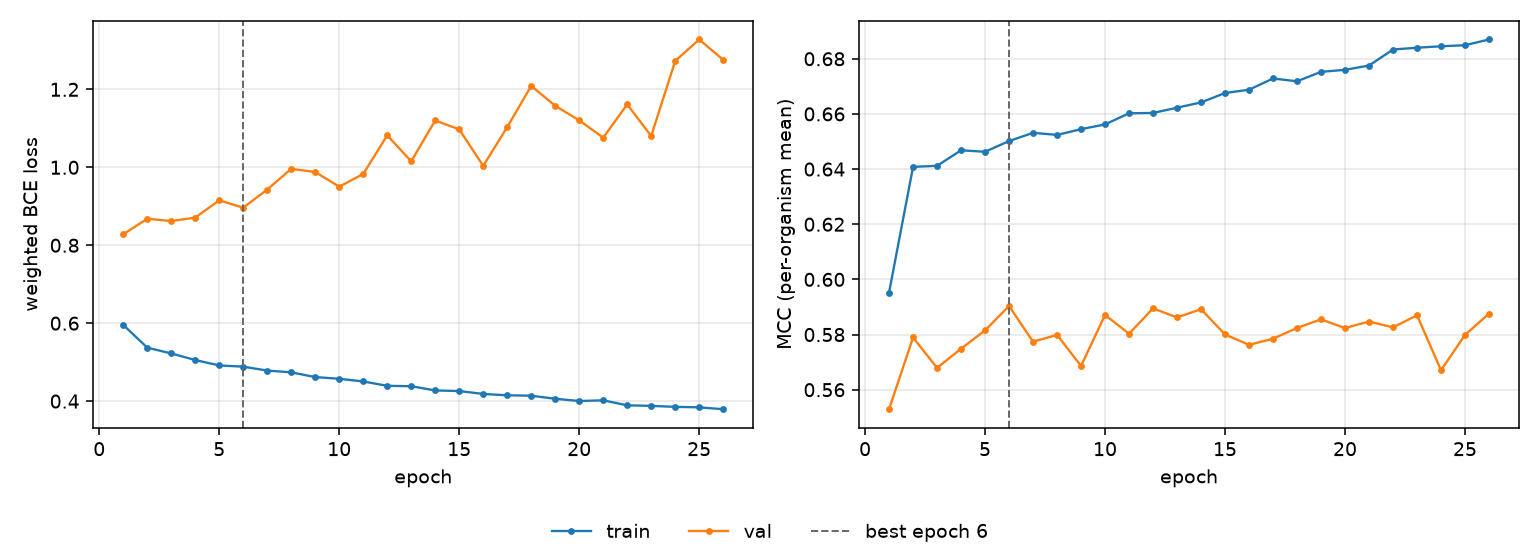

The data file committed next to this chart (first rows):
epoch, tr_loss, vl_loss, tr_mcc, vl_mcc, is_best
1, 0.5956, 0.8281, 0.5952, 0.5529, False
2, 0.5372, 0.868, 0.6408, 0.5789, False
3, 0.5224, 0.8621, 0.6412, 0.5679, False
4, 0.5054, 0.8709, 0.6468, 0.5749, False
5, 0.4916, 0.9153, 0.6463, 0.5815, False
6, 0.4885, 0.8964, 0.6502, 0.5904, True
7, 0.4784, 0.9429, 0.6532, 0.5774, False
8, 0.4739, 0.9962, 0.6524, 0.5799, False
9, 0.4617, 0.9879, 0.6545, 0.5686, False
10, 0.4573, 0.9503, 0.6562, 0.5871, False
11, 0.4504, 0.9829, 0.6602, 0.5803, False
12, 0.4393, 1.082, 0.6603, 0.5895, False
13, 0.4382, 1.015, 0.6623, 0.5862, False
14, 0.4274, 1.12, 0.6642, 0.5892, False
15, 0.4259, 1.097, 0.6676, 0.58, False
16, 0.4184, 1.004, 0.6688, 0.5763, False
17, 0.415, 1.103, 0.6728, 0.5785, False
18, 0.4139, 1.209, 0.6718, 0.5824, False
19, 0.4061, 1.158, 0.6753, 0.5855, False
20, 0.4003, 1.121, 0.676, 0.5824, False
21, 0.402, 1.076, 0.6775, 0.5847, False
22, 0.3892, 1.161, 0.6834, 0.5826, False
23, 0.3878, 1.08, 0.684, 0.587, False
24, 0.3853, 1.273, 0.6845, 0.5671, False
25, 0.3841, 1.328, 0.6849, 0.5799, False
26, 0.3793, 1.276, 0.687, 0.5876, False
